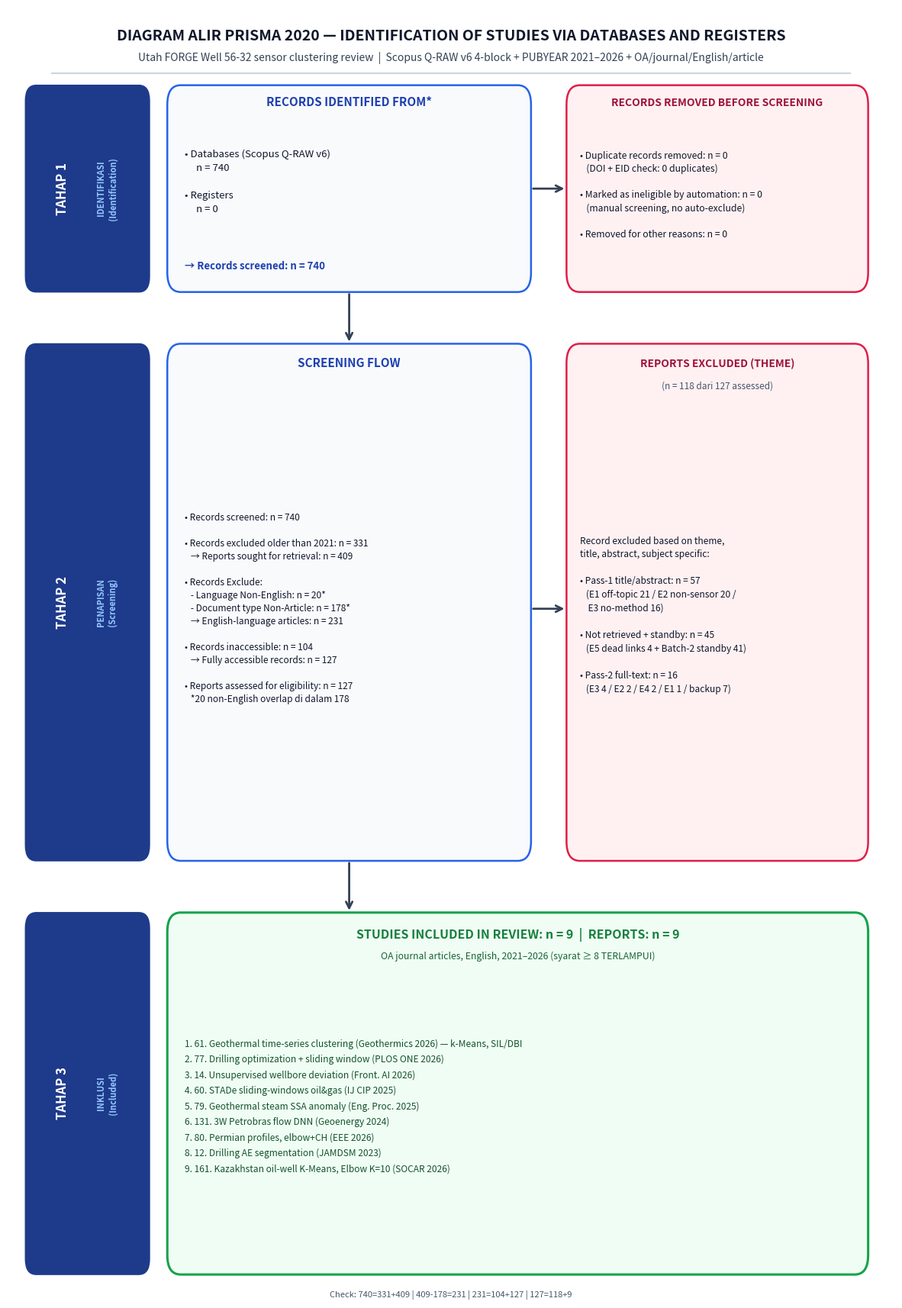

Write Python code to recreate this figure. (Note: this script raises an exception after producing the figure.)
"""PRISMA 2020 flow diagram — funnel resmi 740-409-231-127-9 (query + PUBYEAR, 30 Sep 2026).

Locked numbers (see reports/prisma.diagram.md):
  Identification: Databases 740, Registers 0
    removed before screening: duplicates 0, automation 0, other 0
  Screening: screened 740, older-than-2021 331 -> sought 409,
    excluded language 20 + doctype 178 (overlap footnote) -> English articles 231,
    inaccessible 104 -> accessible 127 -> assessed 127,
    excluded theme/title/abstract 118 = Pass-1 57 + notretrieved/standby 45 + Pass-2 16
  Included: studies 9, reports 9.
Arithmetic: 740=331+409 | 409-178=231 (20 overlap) | 231=104+127 | 127=118+9.
"""
import matplotlib.pyplot as plt
import matplotlib.patches as patches
from pathlib import Path

N_DB = 740
N_REG = 0
N_OLD, N_SOUGHT1 = 331, 409
N_LANG, N_DOCTYPE, N_ENGLISH = 20, 178, 231
N_INACCESS, N_ACCESS = 104, 127
N_EXCLUDED_THEME, N_INCLUDED = 118, 9

INCLUDED_9 = [
    "61. Geothermal time-series clustering (Geothermics 2026) — k-Means, SIL/DBI",
    "77. Drilling optimization + sliding window (PLOS ONE 2026)",
    "14. Unsupervised wellbore deviation (Front. AI 2026)",
    "60. STADe sliding-windows oil&gas (IJ CIP 2025)",
    "79. Geothermal steam SSA anomaly (Eng. Proc. 2025)",
    "131. 3W Petrobras flow DNN (Geoenergy 2024)",
    "80. Permian profiles, elbow+CH (EEE 2026)",
    "12. Drilling AE segmentation (JAMDSM 2023)",
    "161. Kazakhstan oil-well K-Means, Elbow K=10 (SOCAR 2026)",
]


def create_prisma_diagram():
    fig, ax = plt.subplots(figsize=(15, 22), dpi=300)
    ax.set_xlim(0, 100)
    ax.set_ylim(0, 100)
    ax.axis("off")

    c_phase_bg, c_phase_txt = "#1E3A8A", "#FFFFFF"
    c_main_box, c_main_border, c_main_header = "#F8FAFC", "#2563EB", "#1E40AF"
    c_excl_box, c_excl_border, c_excl_header = "#FFF1F2", "#E11D48", "#9F1239"
    c_incl_box, c_incl_border, c_incl_header = "#F0FDF4", "#16A34A", "#15803D"
    c_text_dark, c_text_muted, c_arrow = "#0F172A", "#475569", "#334155"

    def draw_box(x, y, w, h, bg, border, lw=1.8, r=1.5):
        ax.add_patch(patches.FancyBboxPatch(
            (x, y), w, h, boxstyle=f"round,pad=0,rounding_size={r}",
            facecolor=bg, edgecolor=border, linewidth=lw, zorder=2))

    def draw_phase_banner(y_bottom, height, phase_id, title_id, title_en):
        draw_box(2, y_bottom, 14, height, c_phase_bg, c_phase_bg, lw=1, r=1.2)
        mid = y_bottom + height / 2
        ax.text(6.2, mid, phase_id.upper(), color=c_phase_txt,
                fontsize=12, fontweight="bold", ha="center", va="center", rotation=90)
        ax.text(11.2, mid, f"{title_id}\n({title_en})",
                color="#93C5FD", fontsize=8, fontweight="semibold",
                ha="center", va="center", rotation=90, multialignment="center")

    def arrow_down(x, y_from, y_to):
        ax.annotate("", xy=(x, y_to), xytext=(x, y_from),
                    arrowprops=dict(arrowstyle="->", color=c_arrow, lw=2, mutation_scale=15))

    def arrow_right(x_from, x_to, y):
        ax.annotate("", xy=(x_to, y), xytext=(x_from, y),
                    arrowprops=dict(arrowstyle="->", color=c_arrow, lw=2, mutation_scale=15))

    ax.text(50, 97.8, "DIAGRAM ALIR PRISMA 2020 — IDENTIFICATION OF STUDIES VIA DATABASES AND REGISTERS",
            fontsize=14, fontweight="bold", color="#0F172A", ha="center", va="center")
    ax.text(50, 96.1, "Utah FORGE Well 56-32 sensor clustering review  |  Scopus Q-RAW v6 4-block + PUBYEAR 2021–2026 + OA/journal/English/article",
            fontsize=10, fontstyle="italic", color="#334155", ha="center", va="center")
    ax.plot([5, 95], [94.9, 94.9], color="#CBD5E1", lw=1.5)

    # ---------------- TAHAP 1: IDENTIFICATION (y 78–94) ----------------
    draw_phase_banner(78, 16, "TAHAP 1", "IDENTIFIKASI", "Identification")
    draw_box(18, 78, 41, 16, c_main_box, c_main_border)
    ax.text(38.5, 92.4, "RECORDS IDENTIFIED FROM*", fontsize=11, fontweight="bold",
            color=c_main_header, ha="center")
    ax.text(20, 86.5,
            f"• Databases (Scopus Q-RAW v6)\n     n = {N_DB}\n\n"
            f"• Registers\n     n = {N_REG}",
            fontsize=9.5, color=c_text_dark, va="center", linespacing=1.5)
    ax.text(20, 80.0, f"→ Records screened: n = {N_DB}",
            fontsize=9.5, fontweight="bold", color=c_main_header, va="center")

    draw_box(63, 78, 34, 16, c_excl_box, c_excl_border)
    ax.text(80, 92.4, "RECORDS REMOVED BEFORE SCREENING", fontsize=10, fontweight="bold",
            color=c_excl_header, ha="center")
    ax.text(64.5, 85.5,
            "• Duplicate records removed: n = 0\n"
            "   (DOI + EID check: 0 duplicates)\n\n"
            "• Marked as ineligible by automation: n = 0\n"
            "   (manual screening, no auto-exclude)\n\n"
            "• Removed for other reasons: n = 0",
            fontsize=8.8, color=c_text_dark, va="center", linespacing=1.4)
    arrow_right(59, 63, 86)
    arrow_down(38.5, 78, 74)

    # ---------------- TAHAP 2: SCREENING (y 34–74) ----------------
    draw_phase_banner(34, 40, "TAHAP 2", "PENAPISAN", "Screening")
    draw_box(18, 34, 41, 40, c_main_box, c_main_border)
    ax.text(38.5, 72.2, "SCREENING FLOW", fontsize=11, fontweight="bold",
            color=c_main_header, ha="center")
    ax.text(20, 53.5,
            f"• Records screened: n = {N_DB}\n\n"
            f"• Records excluded older than 2021: n = {N_OLD}\n"
            f"   → Reports sought for retrieval: n = {N_SOUGHT1}\n\n"
            f"• Records Exclude:\n"
            f"   - Language Non-English: n = {N_LANG}*\n"
            f"   - Document type Non-Article: n = {N_DOCTYPE}*\n"
            f"   → English-language articles: n = {N_ENGLISH}\n\n"
            f"• Records inaccessible: n = {N_INACCESS}\n"
            f"   → Fully accessible records: n = {N_ACCESS}\n\n"
            f"• Reports assessed for eligibility: n = {N_ACCESS}\n"
            f"   *20 non-English overlap di dalam 178",
            fontsize=8.6, color=c_text_dark, va="center", linespacing=1.4)

    draw_box(63, 34, 34, 40, c_excl_box, c_excl_border)
    ax.text(80, 72.2, "REPORTS EXCLUDED (THEME)", fontsize=10, fontweight="bold",
            color=c_excl_header, ha="center")
    ax.text(80, 70.5, f"(n = {N_EXCLUDED_THEME} dari {N_ACCESS} assessed)",
            fontsize=8.5, fontstyle="italic", color=c_text_muted, ha="center")
    ax.text(64.5, 53.0,
            "Record excluded based on theme,\n"
            "title, abstract, subject specific:\n\n"
            "• Pass-1 title/abstract: n = 57\n"
            "   (E1 off-topic 21 / E2 non-sensor 20 /\n"
            "    E3 no-method 16)\n\n"
            "• Not retrieved + standby: n = 45\n"
            "   (E5 dead links 4 + Batch-2 standby 41)\n\n"
            "• Pass-2 full-text: n = 16\n"
            "   (E3 4 / E2 2 / E4 2 / E1 1 / backup 7)",
            fontsize=8.6, color=c_text_dark, va="center", linespacing=1.45)
    arrow_right(59, 63, 53.5)
    arrow_down(38.5, 34, 30)

    # ---------------- TAHAP 3: INCLUDED (y 2–30) ----------------
    draw_phase_banner(2, 28, "TAHAP 3", "INKLUSI", "Included")
    draw_box(18, 2, 79, 28, c_incl_box, c_incl_border, lw=2.2)
    ax.text(57.5, 28.0, f"STUDIES INCLUDED IN REVIEW: n = {N_INCLUDED}  |  REPORTS: n = {N_INCLUDED}",
            fontsize=11.5, fontweight="bold", color=c_incl_header, ha="center")
    ax.text(57.5, 26.4, "OA journal articles, English, 2021–2026 (syarat ≥ 8 TERLAMPUI)",
            fontsize=8.8, fontstyle="italic", color="#166534", ha="center")
    incl_text = "\n".join(f"{i + 1}. {t}" for i, t in enumerate(INCLUDED_9))
    ax.text(20, 15, incl_text, fontsize=8.6, color="#14532D", va="center", linespacing=1.7)

    ax.text(50, 0.4,
            f"Check: {N_DB}={N_OLD}+{N_SOUGHT1} | {N_SOUGHT1}-{N_DOCTYPE}={N_ENGLISH} | "
            f"{N_ENGLISH}={N_INACCESS}+{N_ACCESS} | {N_ACCESS}={N_EXCLUDED_THEME}+{N_INCLUDED}",
            fontsize=8, color=c_text_muted, ha="center", va="center")

    outdir = Path(__file__).resolve().parent.parent / "figures"
    outdir.mkdir(parents=True, exist_ok=True)
    for suffix in ("png", "pdf", "svg"):
        p = outdir / f"prisma_flowchart_restart_v6.{suffix}"
        if suffix == "png":
            plt.savefig(p, dpi=300, bbox_inches="tight", facecolor="white")
        else:
            plt.savefig(p, bbox_inches="tight", facecolor="white")
        print("saved:", p)
    plt.close()


if __name__ == "__main__":
    create_prisma_diagram()
